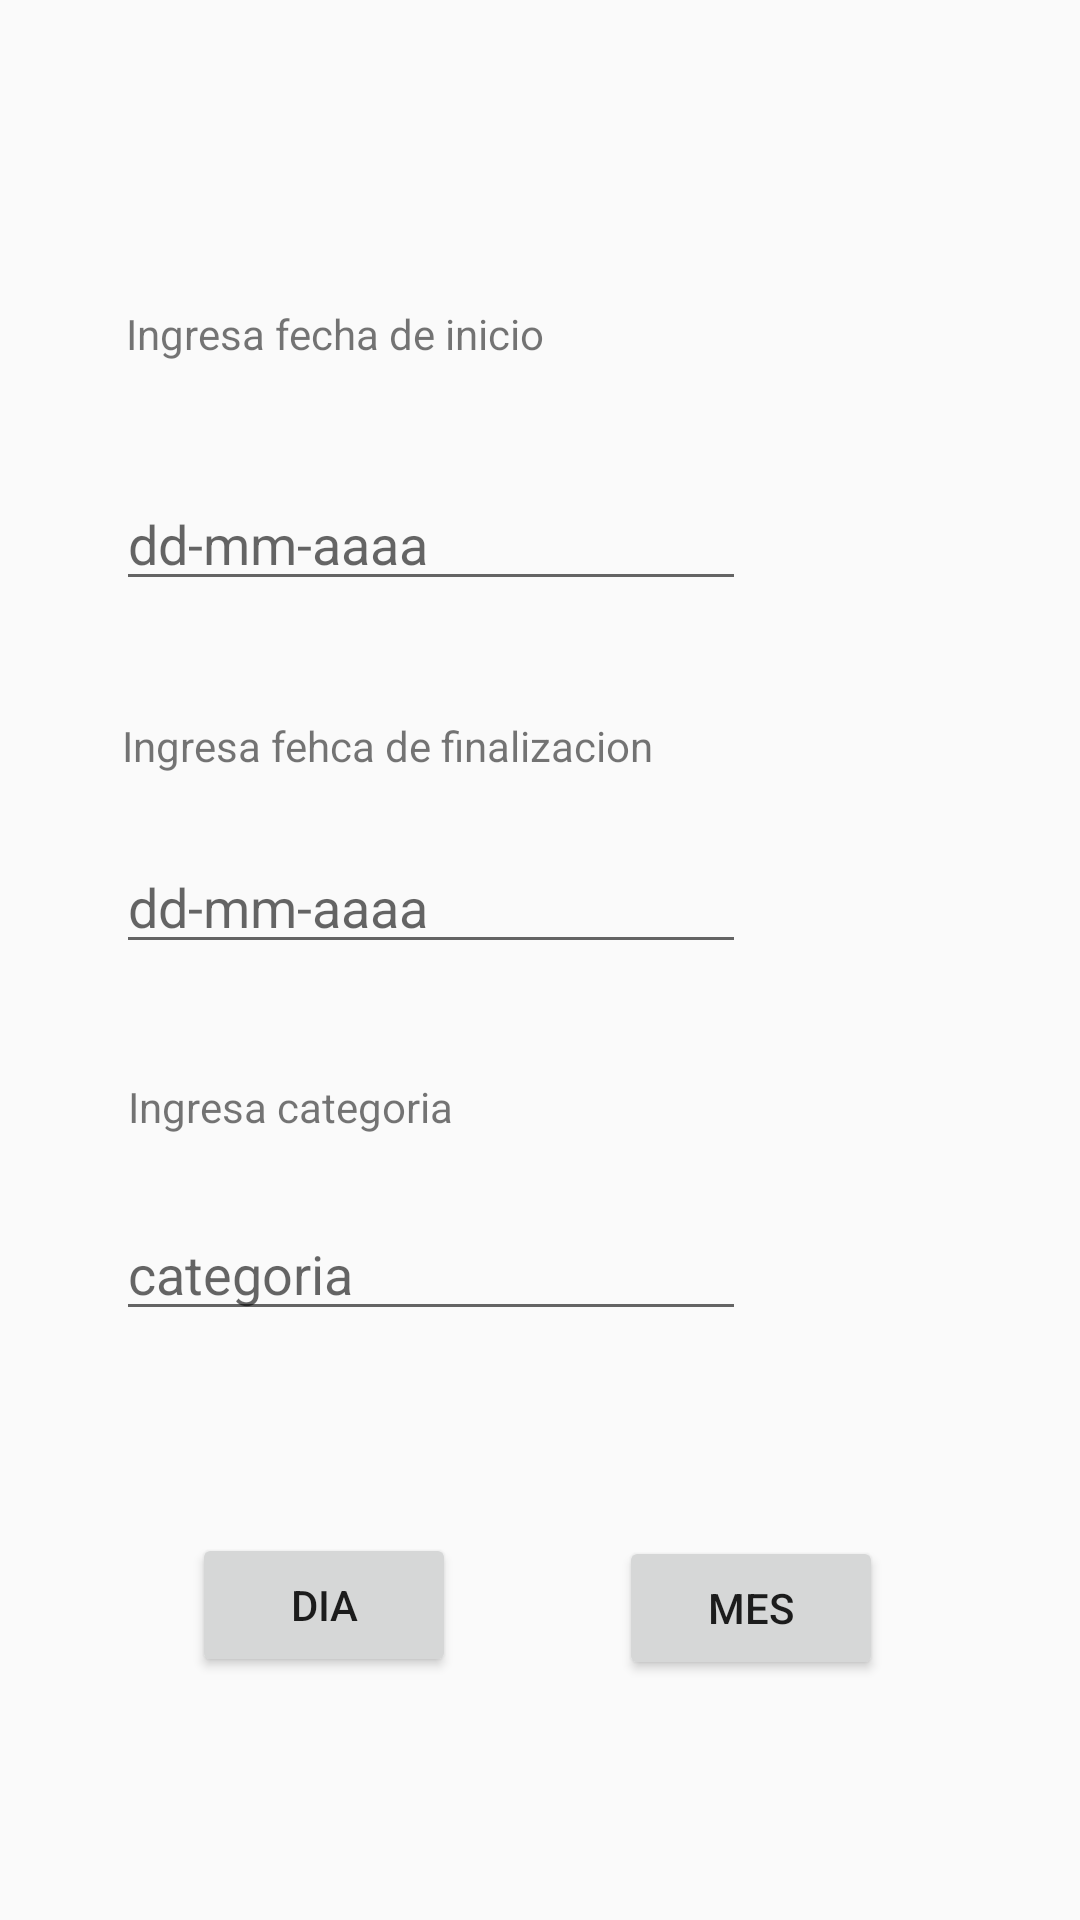

Android layout source for this screen:
<!-- AndroidManifest.xml: application theme AppTheme.NoActionBar -->
<!-- res/layout/activity_mes_dia.xml -->
<?xml version="1.0" encoding="utf-8"?>
<androidx.constraintlayout.widget.ConstraintLayout xmlns:android="http://schemas.android.com/apk/res/android"
    xmlns:app="http://schemas.android.com/apk/res-auto"
    xmlns:tools="http://schemas.android.com/tools"
    android:layout_width="match_parent"
    android:layout_height="match_parent"
    tools:context=".MesDia">
    <TextView
        android:id="@+id/textView"
        android:layout_width="wrap_content"
        android:layout_height="wrap_content"
        android:text="Ingresa fecha de inicio"
        app:layout_constraintBottom_toTopOf="@+id/editText1"
        app:layout_constraintEnd_toEndOf="parent"
        app:layout_constraintHorizontal_bias="0.19"
        app:layout_constraintStart_toStartOf="parent"
        app:layout_constraintTop_toTopOf="parent"
        app:layout_constraintVertical_bias="0.725" />

    <EditText
        android:id="@+id/editText1"
        android:layout_width="wrap_content"
        android:layout_height="wrap_content"
        android:ems="10"
        android:hint="dd-mm-aaaa"
        android:inputType="date"
        app:layout_constraintBottom_toTopOf="@+id/textView2"
        app:layout_constraintEnd_toEndOf="parent"
        app:layout_constraintHorizontal_bias="0.257"
        app:layout_constraintStart_toStartOf="parent"
        app:layout_constraintTop_toTopOf="parent"
        app:layout_constraintVertical_bias="0.804" />

    <TextView
        android:id="@+id/textView2"
        android:layout_width="wrap_content"
        android:layout_height="wrap_content"
        android:text="Ingresa fehca de finalizacion"
        app:layout_constraintBottom_toTopOf="@+id/editText2"
        app:layout_constraintEnd_toEndOf="parent"
        app:layout_constraintHorizontal_bias="0.222"
        app:layout_constraintStart_toStartOf="parent"
        app:layout_constraintTop_toTopOf="parent"
        app:layout_constraintVertical_bias="0.916" />

    <EditText
        android:id="@+id/editText2"
        android:layout_width="wrap_content"
        android:layout_height="wrap_content"
        android:ems="10"
        android:hint="dd-mm-aaaa"
        android:inputType="date"
        app:layout_constraintBottom_toTopOf="@+id/textView3"
        app:layout_constraintEnd_toEndOf="parent"
        app:layout_constraintHorizontal_bias="0.257"
        app:layout_constraintStart_toStartOf="parent"
        app:layout_constraintTop_toTopOf="parent"
        app:layout_constraintVertical_bias="0.881" />

    <TextView
        android:id="@+id/textView3"
        android:layout_width="wrap_content"
        android:layout_height="wrap_content"
        android:layout_marginBottom="24dp"
        android:text="Ingresa categoria"
        app:layout_constraintBottom_toTopOf="@+id/editText3"
        app:layout_constraintEnd_toEndOf="parent"
        app:layout_constraintHorizontal_bias="0.17"
        app:layout_constraintStart_toStartOf="parent" />

    <EditText
        android:id="@+id/editText3"
        android:layout_width="wrap_content"
        android:layout_height="wrap_content"
        android:ems="10"
        android:hint="categoria"
        android:inputType="textPersonName"
        app:layout_constraintBottom_toBottomOf="parent"
        app:layout_constraintEnd_toEndOf="parent"
        app:layout_constraintHorizontal_bias="0.257"
        app:layout_constraintStart_toStartOf="parent"
        app:layout_constraintTop_toTopOf="parent"
        app:layout_constraintVertical_bias="0.672" />

    <Button
        android:id="@+id/button"
        android:layout_width="wrap_content"
        android:layout_height="wrap_content"
        android:layout_marginBottom="80dp"
        android:text="Dia"
        app:layout_constraintBottom_toBottomOf="parent"
        app:layout_constraintEnd_toStartOf="@+id/button2"
        app:layout_constraintHorizontal_bias="0.541"
        app:layout_constraintStart_toStartOf="parent"
        app:layout_constraintTop_toBottomOf="@+id/editText3"
        app:layout_constraintVertical_bias="0.985" />

    <Button
        android:id="@+id/button2"
        android:layout_width="wrap_content"
        android:layout_height="wrap_content"
        android:layout_marginBottom="80dp"
        android:text="Mes"
        app:layout_constraintBottom_toBottomOf="parent"
        app:layout_constraintEnd_toEndOf="parent"
        app:layout_constraintHorizontal_bias="0.758"
        app:layout_constraintStart_toStartOf="parent"
        app:layout_constraintTop_toBottomOf="@+id/editText3"
        app:layout_constraintVertical_bias="1.0" />

</androidx.constraintlayout.widget.ConstraintLayout>
<!-- resources referenced by this layout -->
<resources>
  <style name="AppTheme.NoActionBar">
          <item name="windowActionBar">false</item>
          <item name="windowNoTitle">true</item>
      </style>
</resources>
